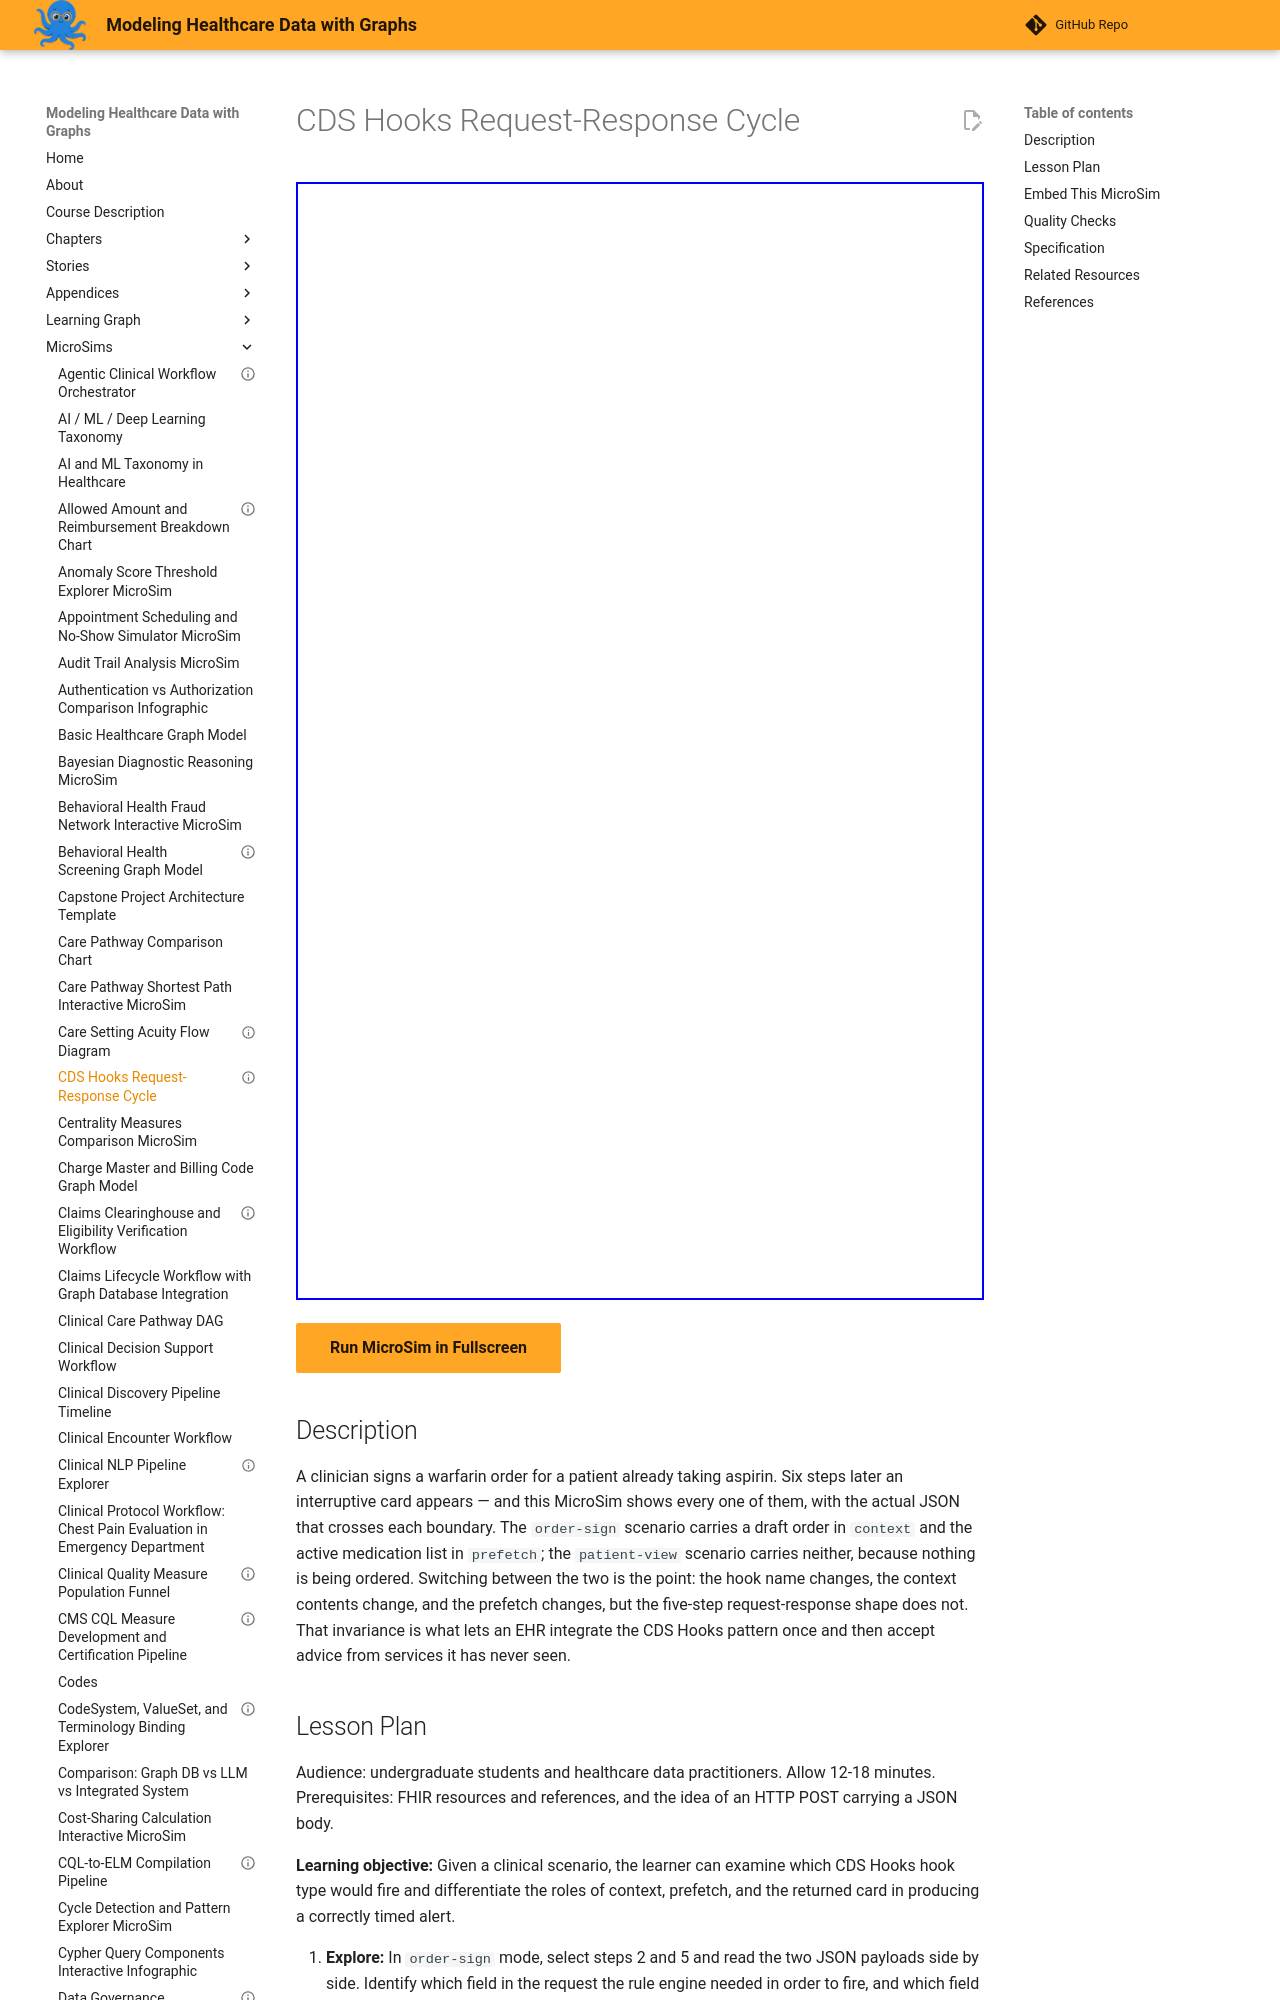

repository: dmccreary/modeling-healthcare-data · page: sims/cds-hooks-request-response-cycle/index.html · generator: mkdocs

---
title: "CDS Hooks Request-Response Cycle"
description: "Trace a warfarin drug-interaction alert and a diabetes care-gap alert through the identical six-step CDS Hooks cycle, reading the literal JSON at each boundary."
status: validated
validated_date: 2026-09-08
quality_score: 100
image: /sims/cds-hooks-request-response-cycle/cds-hooks-request-response-cycle.png
og:image: /sims/cds-hooks-request-response-cycle/cds-hooks-request-response-cycle.png
library: Mermaid
bloom_level: Analyze
---

# CDS Hooks Request-Response Cycle

<iframe src="main.html" width="100%" height="1118px"></iframe>

[Run MicroSim in Fullscreen](main.html){ .md-button .md-button--primary }

## Description

A clinician signs a warfarin order for a patient already taking aspirin. Six steps later an interruptive card appears — and this MicroSim shows every one of them, with the actual JSON that crosses each boundary. The `order-sign` scenario carries a draft order in `context` and the active medication list in `prefetch`; the `patient-view` scenario carries neither, because nothing is being ordered. Switching between the two is the point: the hook name changes, the context contents change, and the prefetch changes, but the five-step request-response shape does not. That invariance is what lets an EHR integrate the CDS Hooks pattern once and then accept advice from services it has never seen.
